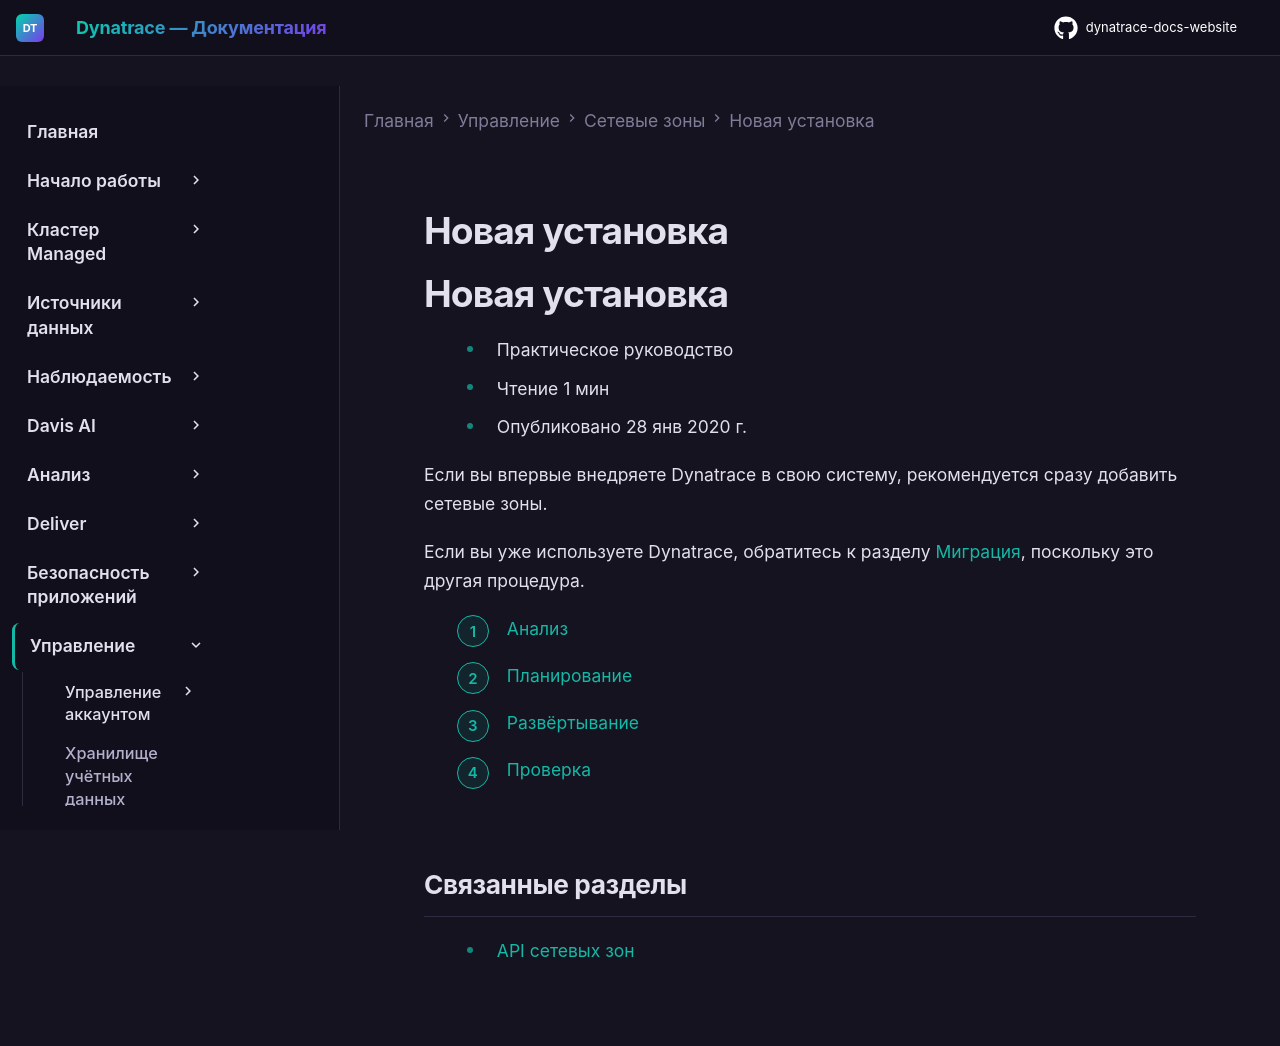

repository: Yerkebulan-Ardabayev/dynatrace-docs-website · page: managed-ru/manage/network-zones/new-installation/index.html · generator: mkdocs

---
title: Новая установка
source: https://docs.dynatrace.com/managed/manage/network-zones/new-installation
scraped: 2026-05-12T11:10:47.471157
---

# Новая установка

# Новая установка

* Практическое руководство
* Чтение 1 мин
* Опубликовано 28 янв 2020 г.

Если вы впервые внедряете Dynatrace в свою систему, рекомендуется сразу добавить сетевые зоны.

Если вы уже используете Dynatrace, обратитесь к разделу [Миграция](/managed/manage/network-zones/migration "Начните использовать сетевые зоны в существующем окружении Dynatrace."), поскольку это другая процедура.

1. [Анализ](/managed/manage/network-zones/new-installation/analyze "Узнайте, как проанализировать вашу сеть для подготовки к внедрению сетевых зон.")
2. [Планирование](/managed/manage/network-zones/new-installation/plan "Планирование сетевых зон, отражающих топологию вашей сети.")
3. [Развёртывание](/managed/manage/network-zones/new-installation/deploy "Узнайте, как развернуть сетевые зоны для существующего окружения Dynatrace.")
4. [Проверка](/managed/manage/network-zones/new-installation/verify "Узнайте, как убедиться в успешности внедрения сетевых зон.")

## Связанные разделы

* [API сетевых зон](/managed/dynatrace-api/environment-api/network-zones "Управление сетевыми зонами через Dynatrace API.")
